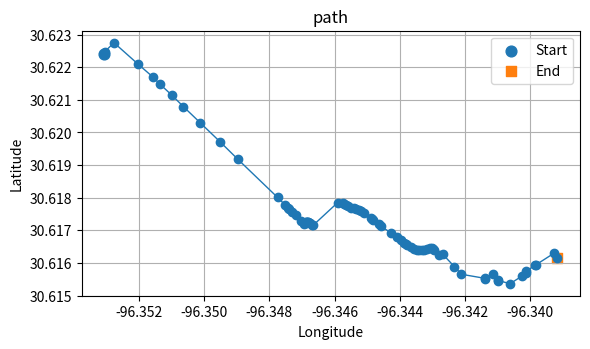

Python code for this plot:
import json
import pandas as pd
import matplotlib.pyplot as plt
from textwrap import dedent

raw = dedent("""
30.6224050000 -96.3530550000
30.6224740000 -96.3530460000
30.6227494000 -96.3527618000
30.6221007000 -96.3520334000
30.6216900000 -96.3515590000
30.6214869000 -96.3513610000
30.6211478000 -96.3509952000
30.6207911000 -96.3506345000
30.6202932000 -96.3501158000
30.6197139000 -96.3495122000
30.6191865000 -96.3489752000
30.6180060000 -96.3477460000
30.6177699000 -96.3475106000
30.6176918000 -96.3474355000
30.6176418000 -96.3473875000
30.6175578000 -96.3472993000
30.6174546000 -96.3471965000
30.6172795000 -96.3470219000
30.6171967000 -96.3469393000
30.6172406000 -96.3468884000
30.6172463000 -96.3468810000
30.6172397000 -96.3468639000
30.6172414000 -96.3468485000
30.6172674000 -96.3468195000
30.6172615000 -96.3468122000
30.6172306000 -96.3467694000
30.6171761000 -96.3466938000
30.6171516000 -96.3466614000
30.6178509000 -96.3459059000
30.6178286000 -96.3457412000
30.6178200000 -96.3457100000
30.6177869000 -96.3456471000
30.6177381000 -96.3455764000
30.6176978000 -96.3454947000
30.6176728000 -96.3454213000
30.6176490000 -96.3453421000
30.6176154000 -96.3452532000
30.6175778000 -96.3451857000
30.6175289000 -96.3451112000
30.6173669000 -96.3448890000
30.6173443000 -96.3448598000
30.6173117000 -96.3448177000
30.6171833000 -96.3446517000
30.6171231000 -96.3445741000
30.6169109000 -96.3442595000
30.6167954000 -96.3440964000
30.6167058000 -96.3439775000
30.6166159000 -96.3438615000
30.6165868000 -96.3438213000
30.6165490000 -96.3437710000
30.6164850000 -96.3436710000
30.6164298000 -96.3435569000
30.6164098000 -96.3434800000
30.6164019000 -96.3434019000
30.6164002000 -96.3433354000
30.6164073000 -96.3432508000
30.6164262000 -96.3431571000
30.6164465000 -96.3430816000
30.6164680000 -96.3430206000
30.6164284000 -96.3429833000
30.6164033000 -96.3429597000
30.6162328000 -96.3427990000
30.6162704000 -96.3426899000
30.6158862000 -96.3423288000
30.6156528000 -96.3421129000
30.6155290000 -96.3413960000
30.6155123000 -96.3413806000
30.6156500000 -96.3411490000
30.6154815000 -96.3410066000
30.6154607000 -96.3409890000
30.6153650000 -96.3406201000
30.6156056000 -96.3402487000
30.6156941000 -96.3401344000
30.6157389000 -96.3401387000
30.6159251000 -96.3398579000
30.6159471000 -96.3398248000
30.6163008000 -96.3392730000
30.6161433000 -96.3391743000
""").strip().splitlines()

coords = []
for line in raw:
    lat_str, lon_str = line.strip().split()
    coords.append((float(lat_str), float(lon_str)))

df = pd.DataFrame(coords, columns=["latitude", "longitude"])

# build plot
plt.figure(figsize=(6, 6))
plt.plot(df["longitude"], df["latitude"], marker='o', linewidth=1)
plt.scatter([df["longitude"].iloc[0]], [df["latitude"].iloc[0]], s=60, label="Start")
plt.scatter([df["longitude"].iloc[-1]], [df["latitude"].iloc[-1]], s=60, marker="s", label="End")
plt.gca().set_xlabel("Longitude")
plt.gca().set_ylabel("Latitude")
plt.gca().set_aspect('equal', adjustable='box')
plt.grid(True)
plt.legend()
plt.title("path")
png_path = "./coords_plot.png"
plt.tight_layout()
plt.savefig(png_path, dpi=150)
plt.show()

# coordinate csv
csv_path = "./coords.csv"
df.to_csv(csv_path, index=False)

# GeoJSON, import in https://www.gpsvisualizer.com/draw/ to visualize
geojson = {
    "type": "FeatureCollection",
    "features": [
        {
            "type": "Feature",
            "geometry": {
                "type": "LineString",
                "coordinates": [[lon, lat] for lat, lon in coords],
            },
            "properties": {"name": "Route"}
        },
        *[{
            "type": "Feature",
            "geometry": {"type": "Point", "coordinates": [lon, lat]},
            "properties": {"index": i}
        } for i, (lat, lon) in enumerate(coords)]
    ]
}
geojson_path = "./coords.geojson"
with open(geojson_path, "w") as f:
    json.dump(geojson, f)

png_path, csv_path, geojson_path
